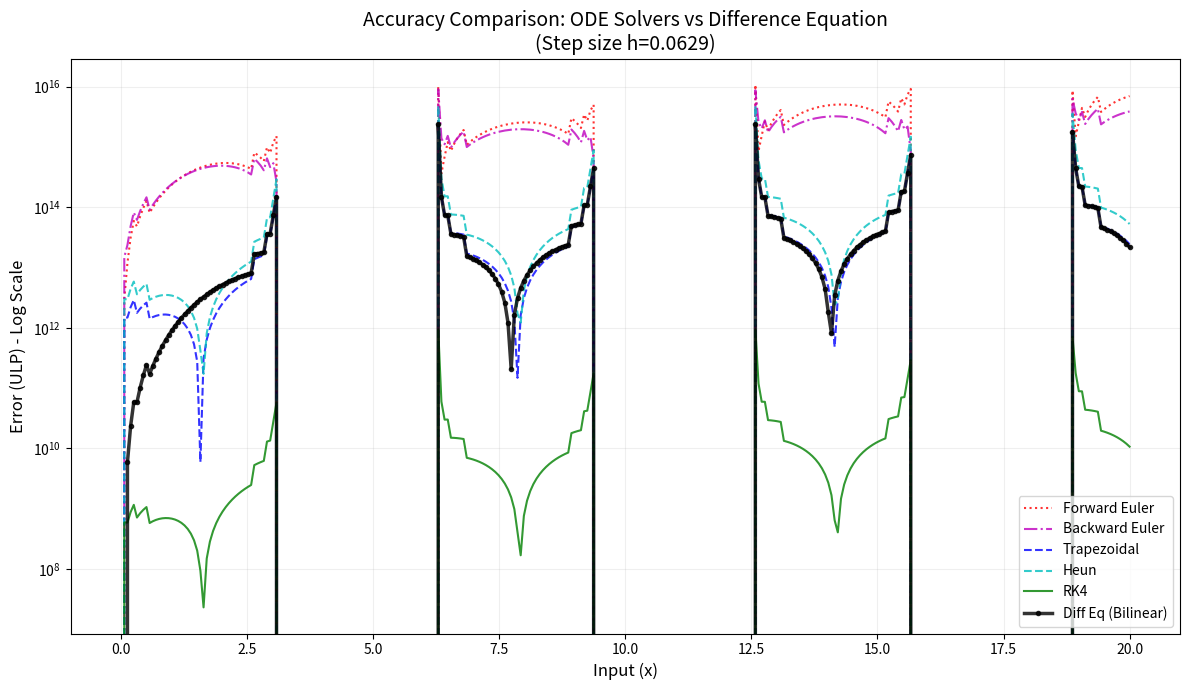

Source code (Python): (Note: this script raises an exception after producing the figure.)
import numpy as np
import mpmath as mp
import pandas as pd
import matplotlib.pyplot as plt

mp.mp.dps = 50
N = 318
END = 20

def get_err(est, ref):
    ref = float(ref)
    eps = np.spacing(ref) if ref != 0 else np.nextafter(0.0, 1.0)
    diff = abs(est - ref)
    return 0.0 if diff == 0 else diff / eps

def eu(f, t, y, h, n):
    t, y = t, np.array(y, dtype=np.float64)
    ts, ys = [t], [y]
    for _ in range(n):
        y = y + h * f(t, y)
        t += h
        ts.append(t)
        ys.append(y)
    return np.array(ts), np.array(ys)

def he(f, t, y, h, n):
    t, y = t, np.array(y, dtype=np.float64)
    ts, ys = [t], [y]
    for _ in range(n):
        k1 = f(t, y)
        k2 = f(t + h, y + h * k1)
        y = y + (h / 2.0) * (k1 + k2)
        t += h
        ts.append(t)
        ys.append(y)
    return np.array(ts), np.array(ys)

def rk(f, t, y, h, n):
    t, y = t, np.array(y, dtype=np.float64)
    ts, ys = [t], [y]
    for _ in range(n):
        k1 = f(t, y)
        k2 = f(t + h/2, y + h*k1/2)
        k3 = f(t + h/2, y + h*k2/2)
        k4 = f(t + h, y + h*k3)
        y = y + (h / 6.0) * (k1 + 2*k2 + 2*k3 + k4)
        t += h
        ts.append(t)
        ys.append(y)
    return np.array(ts), np.array(ys)

def be(A, t, y, h, n):
    I = np.eye(len(y))
    M = np.linalg.inv(I - h * A)
    t, y = t, np.array(y, dtype=np.float64)
    ts, ys = [t], [y]
    for _ in range(n):
        y = M @ y
        t += h
        ts.append(t)
        ys.append(y)
    return np.array(ts), np.array(ys)

def tr(A, t, y, h, n):
    I = np.eye(len(y))
    M = np.linalg.inv(I - h/2 * A) @ (I + h/2 * A)
    t, y = t, np.array(y, dtype=np.float64)
    ts, ys = [t], [y]
    for _ in range(n):
        y = M @ y
        t += h
        ts.append(t)
        ys.append(y)
    return np.array(ts), np.array(ys)

def bi(t, y, h, n):
    den = 4.0 + h**2
    c1 = (8.0 - 2.0 * h**2) / den
    ts, vals = [t], np.zeros((n + 1, 2))
    vals[0, 0] = y[0]
    t_next = t + h
    vals[1, 0] = float(mp.sin(t_next))
    ts.append(t_next)
    
    for i in range(2, n + 1):
        t_now = t + i * h
        vals[i, 0] = c1 * vals[i-1, 0] - vals[i-2, 0]
        ts.append(t_now)
    return np.array(ts), vals

A = np.array([[0.0, 1.0], [-1.0, 0.0]])
def func(t, y): return A @ y

t0, y0 = 0.0, [0.0, 1.0]
h = (END - t0) / N

print(f"h={h:.5f}")
data_stats = []
res = {
    'Forward Euler': eu(func, t0, y0, h, N),
    'Backward Euler': be(A, t0, y0, h, N),
    'Trapezoidal': tr(A, t0, y0, h, N),
    'Heun': he(func, t0, y0, h, N),
    'RK4': rk(func, t0, y0, h, N),
    'Diff Eq (Bilinear)': bi(t0, y0, h, N)
}

plt.figure(figsize=(12, 7))
cols = {
    'Forward Euler': 'r:',
    'Backward Euler': 'm-.',
    'Trapezoidal': 'b--',
    'Heun': 'c--',
    'RK4': 'g-',
    'Diff Eq (Bilinear)': 'k.-'
}

for k, (ts, ys) in res.items():
    errs = []
    sin_v = ys[:, 0]
    max_e = 0
    sse = 0
    for i, t in enumerate(ts):
        e = get_err(sin_v[i], mp.sin(t))
        errs.append(e)
        max_e = max(max_e, e)
        sse += (sin_v[i] - float(mp.sin(t)))**2

    rmse = np.sqrt(sse / len(ts))
    data_stats.append({
        'Algorithm': k,
        'Max Error (ULP)': max_e,
        'RMS Error': rmse
    })
    lw = 2.5 if k == 'Diff Eq (Bilinear)' else 1.5
    plt.plot(ts, errs, cols.get(k, '-'), label=k, lw=lw, alpha=0.8)

plt.yscale('log')
plt.title(f'Accuracy Comparison: ODE Solvers vs Difference Equation\n(Step size h={h:.4f})', fontsize=14)
plt.xlabel('Input (x)', fontsize=12)
plt.ylabel('Error (ULP) - Log Scale', fontsize=12)
plt.grid(True, which="both", ls="-", alpha=0.2)
plt.legend(fontsize=10)
plt.tight_layout()

plt.savefig('../figs/analysis2.png', dpi=300)
print("Plot saved")
df = pd.DataFrame(data_stats).sort_values('Max Error (ULP)')
print("\nAccuracy Statistics:")
print(df.to_string(index=False))

plt.show()
